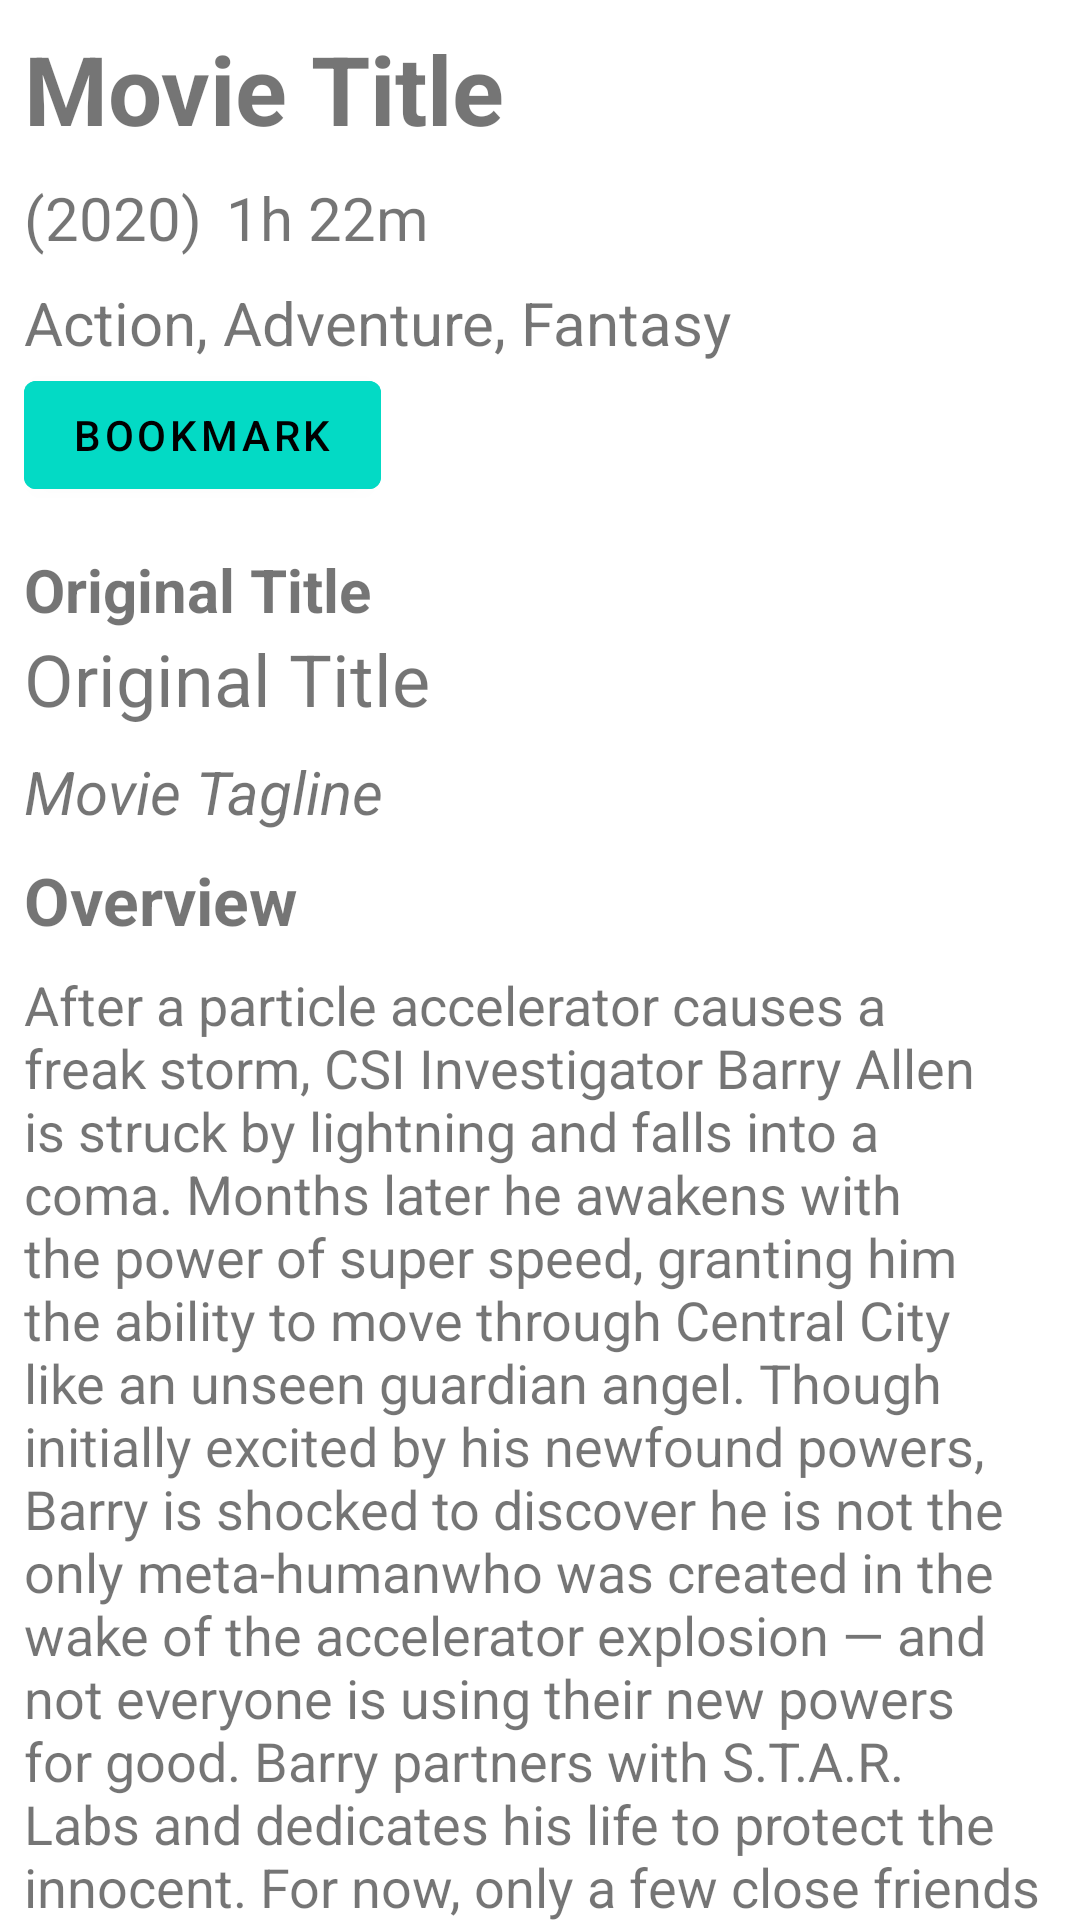

Write the Android layout XML for this screen, with the resource values it uses.
<!-- AndroidManifest.xml: application theme Theme.MovieCatalogue -->
<!-- res/layout/content_scrolling.xml -->
<?xml version="1.0" encoding="utf-8"?>

<androidx.core.widget.NestedScrollView xmlns:android="http://schemas.android.com/apk/res/android"
    xmlns:app="http://schemas.android.com/apk/res-auto"
    xmlns:tools="http://schemas.android.com/tools"
    android:layout_width="match_parent"
    android:layout_height="match_parent"
    app:layout_behavior="@string/appbar_scrolling_view_behavior"
    tools:context=".ui.detail.DetailActivity"
    tools:showIn="@layout/activity_detail">

    <androidx.constraintlayout.widget.ConstraintLayout
        android:layout_width="match_parent"
        android:layout_height="match_parent"
        android:descendantFocusability="blocksDescendants"
        android:padding="8dp">

        <TextView
            android:id="@+id/movieTitle"
            android:layout_width="wrap_content"
            android:layout_height="wrap_content"
            android:text="@string/movie_title"
            android:textSize="32sp"
            android:textStyle="bold"
            app:layout_constraintStart_toStartOf="parent"
            app:layout_constraintTop_toTopOf="parent" />

        <TextView
            android:id="@+id/movieYear"
            android:layout_width="wrap_content"
            android:layout_height="wrap_content"
            android:layout_marginTop="8dp"
            android:text="@string/movie_year"
            android:textSize="20sp"
            app:layout_constraintStart_toStartOf="@id/movieTitle"
            app:layout_constraintTop_toBottomOf="@id/movieTitle" />

        <TextView
            android:id="@+id/movieDuration"
            android:layout_width="wrap_content"
            android:layout_height="wrap_content"
            android:layout_marginStart="8dp"
            android:text="@string/movie_duration"
            android:textSize="20sp"
            app:layout_constraintBottom_toBottomOf="@id/movieYear"
            app:layout_constraintStart_toEndOf="@id/movieYear" />

        <TextView
            android:id="@+id/movieGenre"
            android:layout_width="wrap_content"
            android:layout_height="wrap_content"
            android:layout_marginTop="8dp"
            android:text="@string/movie_genres"
            android:textSize="20sp"
            app:layout_constraintStart_toStartOf="@id/movieYear"
            app:layout_constraintTop_toBottomOf="@id/movieYear" />

        <Button
            android:id="@+id/bookmarkButton"
            android:layout_width="wrap_content"
            android:layout_height="wrap_content"
            android:backgroundTint="@color/teal_200"
            android:drawableLeft="@drawable/ic_baseline_bookmark_border_24"
            android:text="@string/bookmark"
            android:textColor="@android:color/black"
            app:layout_constraintStart_toStartOf="@id/movieGenre"
            app:layout_constraintTop_toBottomOf="@id/movieGenre" />

        <TextView
            android:id="@+id/originalTitleLabel"
            android:layout_width="wrap_content"
            android:layout_height="wrap_content"
            android:layout_marginTop="14dp"
            android:text="@string/original_title_label"
            android:textSize="20sp"
            android:textStyle="bold"
            app:layout_constraintStart_toStartOf="@id/bookmarkButton"
            app:layout_constraintTop_toBottomOf="@id/bookmarkButton" />

        <TextView
            android:id="@+id/movieOriginalTitle"
            android:layout_width="wrap_content"
            android:layout_height="wrap_content"
            android:text="@string/original_title"
            android:textSize="24sp"
            app:layout_constraintStart_toStartOf="@id/originalTitleLabel"
            app:layout_constraintTop_toBottomOf="@id/originalTitleLabel" />

        <TextView
            android:id="@+id/movieTagLine"
            android:layout_width="wrap_content"
            android:layout_height="wrap_content"
            android:layout_marginTop="8dp"
            android:text="@string/movie_tagLine"
            android:textSize="20sp"
            android:textStyle="italic"
            app:layout_constraintStart_toStartOf="@id/movieOriginalTitle"
            app:layout_constraintTop_toBottomOf="@id/movieOriginalTitle" />

        <TextView
            android:id="@+id/overviewLabel"
            android:layout_width="wrap_content"
            android:layout_height="wrap_content"
            android:layout_marginTop="8dp"
            android:text="@string/overview_label"
            android:textSize="22sp"
            android:textStyle="bold"
            app:layout_constraintStart_toStartOf="@id/movieTagLine"
            app:layout_constraintTop_toBottomOf="@id/movieTagLine" />

        <TextView
            android:id="@+id/movieOverview"
            android:layout_width="0dp"
            android:layout_height="wrap_content"
            android:layout_marginTop="8dp"
            android:text="@string/movie_overview"
            android:textSize="18sp"
            app:layout_constraintEnd_toEndOf="parent"
            app:layout_constraintStart_toStartOf="@id/overviewLabel"
            app:layout_constraintTop_toBottomOf="@id/overviewLabel" />

        <TextView
            android:id="@+id/productionCountriesLabel"
            android:layout_width="wrap_content"
            android:layout_height="wrap_content"
            android:layout_marginTop="16dp"
            android:text="@string/production_countries_label"
            android:textSize="18sp"
            android:textStyle="bold"
            app:layout_constraintStart_toStartOf="@id/movieOverview"
            app:layout_constraintTop_toBottomOf="@id/movieOverview" />

        <TextView
            android:id="@+id/movieProductionCountries"
            android:layout_width="wrap_content"
            android:layout_height="wrap_content"
            android:text="@string/production_countries"
            android:textSize="18sp"
            app:layout_constraintStart_toStartOf="@id/productionCountriesLabel"
            app:layout_constraintTop_toBottomOf="@id/productionCountriesLabel" />

        <TextView
            android:id="@+id/statusLabel"
            android:layout_width="wrap_content"
            android:layout_height="wrap_content"
            android:layout_marginTop="8dp"
            android:text="@string/status_label"
            android:textSize="18sp"
            android:textStyle="bold"
            app:layout_constraintStart_toStartOf="@id/movieProductionCountries"
            app:layout_constraintTop_toBottomOf="@id/movieProductionCountries" />

        <TextView
            android:id="@+id/movieStatus"
            android:layout_width="wrap_content"
            android:layout_height="wrap_content"
            android:text="@string/movie_status"
            android:textSize="18sp"
            app:layout_constraintStart_toStartOf="@id/statusLabel"
            app:layout_constraintTop_toBottomOf="@id/statusLabel" />

        <TextView
            android:id="@+id/languageLabel"
            android:layout_width="wrap_content"
            android:layout_height="wrap_content"
            android:layout_marginTop="8dp"
            android:text="@string/language_label"
            android:textSize="18sp"
            android:textStyle="bold"
            app:layout_constraintStart_toStartOf="@id/movieStatus"
            app:layout_constraintTop_toBottomOf="@id/movieStatus" />

        <TextView
            android:id="@+id/movieLanguage"
            android:layout_width="wrap_content"
            android:layout_height="wrap_content"
            android:text="@string/movie_Language"
            android:textSize="18sp"
            app:layout_constraintStart_toStartOf="@id/languageLabel"
            app:layout_constraintTop_toBottomOf="@id/languageLabel" />

        <TextView
            android:id="@+id/companiesLabel"
            android:layout_width="wrap_content"
            android:layout_height="wrap_content"
            android:layout_marginTop="8dp"
            android:text="@string/companies_label"
            android:textSize="18sp"
            android:textStyle="bold"
            app:layout_constraintStart_toStartOf="@id/movieLanguage"
            app:layout_constraintTop_toBottomOf="@id/movieLanguage" />

        <androidx.recyclerview.widget.RecyclerView
            android:id="@+id/rvCompanies"
            android:layout_width="wrap_content"
            android:layout_height="wrap_content"
            app:layout_constraintStart_toStartOf="@id/companiesLabel"
            app:layout_constraintTop_toBottomOf="@id/companiesLabel"
            tools:listitem="@layout/item_cast" />

    </androidx.constraintlayout.widget.ConstraintLayout>

</androidx.core.widget.NestedScrollView>
<!-- res/layout/activity_detail.xml (included above) -->
<?xml version="1.0" encoding="utf-8"?>

<androidx.constraintlayout.widget.ConstraintLayout xmlns:android="http://schemas.android.com/apk/res/android"
    xmlns:app="http://schemas.android.com/apk/res-auto"
    xmlns:tools="http://schemas.android.com/tools"
    android:id="@+id/activityDetail"
    android:layout_width="match_parent"
    android:layout_height="match_parent"
    android:fitsSystemWindows="true"
    tools:context=".ui.detail.DetailActivity">

    <TextView
        android:id="@+id/noDataText"
        android:layout_width="match_parent"
        android:layout_height="wrap_content"
        android:layout_marginHorizontal="8dp"
        android:layout_marginTop="8dp"
        android:text="@string/no_data_available"
        android:textAlignment="center"
        android:textSize="20sp"
        android:visibility="gone"
        app:layout_constraintBottom_toBottomOf="parent"
        app:layout_constraintEnd_toEndOf="parent"
        app:layout_constraintStart_toStartOf="parent"
        app:layout_constraintTop_toTopOf="parent" />

    <ProgressBar
        android:id="@+id/progressBar"
        style="?android:attr/progressBarStyle"
        android:layout_width="wrap_content"
        android:layout_height="wrap_content"
        android:layout_margin="8dp"
        android:visibility="gone"
        app:layout_constraintBottom_toBottomOf="parent"
        app:layout_constraintEnd_toEndOf="parent"
        app:layout_constraintStart_toStartOf="parent"
        app:layout_constraintTop_toTopOf="parent" />


    <androidx.coordinatorlayout.widget.CoordinatorLayout
        android:id="@+id/mainPage"
        android:layout_width="match_parent"
        android:layout_height="match_parent"
        android:fitsSystemWindows="true">

        <com.google.android.material.appbar.AppBarLayout
            android:id="@+id/app_bar"
            android:layout_width="match_parent"
            android:layout_height="500dp"
            android:fitsSystemWindows="true"
            android:theme="@style/Theme.MovieCatalogue.AppBarOverlay">

            <com.google.android.material.appbar.CollapsingToolbarLayout
                android:id="@+id/toolbar_layout"
                android:layout_width="match_parent"
                android:layout_height="match_parent"
                android:fitsSystemWindows="true"
                app:contentScrim="?attr/colorPrimary"
                app:layout_scrollFlags="scroll|exitUntilCollapsed"
                app:toolbarId="@+id/toolbar">

                <ImageView
                    android:id="@+id/imgPoster"
                    android:layout_width="match_parent"
                    android:layout_height="match_parent"
                    android:contentDescription="@string/movie_image"
                    android:scaleType="centerCrop"
                    android:src="@color/teal_200" />

                <androidx.appcompat.widget.Toolbar
                    android:id="@+id/toolbar"
                    android:layout_width="match_parent"
                    android:layout_height="?attr/actionBarSize"
                    app:layout_collapseMode="pin"
                    app:popupTheme="@style/Theme.MovieCatalogue.PopupOverlay" />

            </com.google.android.material.appbar.CollapsingToolbarLayout>
        </com.google.android.material.appbar.AppBarLayout>

        <include
            android:id="@+id/detailContent"
            layout="@layout/content_scrolling" />

        <com.google.android.material.floatingactionbutton.FloatingActionButton
            android:id="@+id/fab"
            android:layout_width="wrap_content"
            android:layout_height="wrap_content"
            android:layout_margin="@dimen/fab_margin"
            android:contentDescription="@string/share_button"
            app:layout_anchor="@id/app_bar"
            app:layout_anchorGravity="bottom|end"
            app:srcCompat="@drawable/ic_share" />

    </androidx.coordinatorlayout.widget.CoordinatorLayout>

</androidx.constraintlayout.widget.ConstraintLayout>
<!-- res/layout/item_cast.xml (included above) -->
<?xml version="1.0" encoding="utf-8"?>

<androidx.cardview.widget.CardView xmlns:android="http://schemas.android.com/apk/res/android"
    xmlns:app="http://schemas.android.com/apk/res-auto"
    xmlns:tools="http://schemas.android.com/tools"
    android:id="@+id/cvItemCourse"
    android:layout_width="wrap_content"
    android:layout_height="wrap_content"
    android:orientation="vertical"
    app:cardCornerRadius="4dp"
    app:cardElevation="4dp"
    app:cardMaxElevation="4dp"
    app:cardUseCompatPadding="true">

    <androidx.constraintlayout.widget.ConstraintLayout
        android:id="@+id/itemContainer"
        android:layout_width="wrap_content"
        android:layout_height="wrap_content"
        android:paddingBottom="8dp">

        <ImageView
            android:id="@+id/imgProfile"
            android:layout_width="120dp"
            android:layout_height="160dp"
            android:layout_alignParentStart="true"
            android:layout_alignParentTop="true"
            android:contentDescription="@string/movie_image"
            android:scaleType="centerCrop"
            android:src="@color/teal_200"
            app:layout_constraintBottom_toBottomOf="parent"
            app:layout_constraintEnd_toEndOf="parent"
            app:layout_constraintHorizontal_bias="0.0"
            app:layout_constraintStart_toStartOf="parent"
            app:layout_constraintTop_toTopOf="parent"
            app:layout_constraintVertical_bias="0.0" />

        <TextView
            android:id="@+id/tvItemName"
            android:layout_width="0dp"
            android:layout_height="wrap_content"
            android:layout_marginStart="8dp"
            android:layout_marginTop="8dp"
            android:ellipsize="end"
            android:maxLines="2"
            android:text="@string/company_name"
            android:textSize="18sp"
            android:textStyle="bold"
            app:layout_constraintEnd_toEndOf="parent"
            app:layout_constraintStart_toStartOf="parent"
            app:layout_constraintTop_toBottomOf="@id/imgProfile" />

    </androidx.constraintlayout.widget.ConstraintLayout>

</androidx.cardview.widget.CardView>
<!-- resources referenced by this layout -->
<resources>
  <color name="teal_200">#FF03DAC5</color>
  <dimen name="fab_margin">16dp</dimen>
  <string name="bookmark">Bookmark</string>
  <string name="companies_label">Companies</string>
  <string name="company_name">Company Name</string>
  <string name="language_label">Language</string>
  <string name="movie_Language">English</string>
  <string name="movie_duration">1h 22m</string>
  <string name="movie_genres">Action, Adventure, Fantasy</string>
  <string name="movie_image">Movie Image</string>
  <string name="movie_overview">
          After a particle accelerator causes a freak storm, CSI Investigator Barry Allen is struck by lightning and falls into a coma. Months later he awakens with the power of super speed, granting him the ability to move through Central City like an unseen guardian angel. Though initially excited by his newfound powers, Barry is shocked to discover he is not the only "meta-human" who was created in the wake of the accelerator explosion — and not everyone is using their new powers for good. Barry partners with S.T.A.R. Labs and dedicates his life to protect the innocent. For now, only a few close friends and associates know that Barry is literally the fastest man alive, but it won\'t be long before the world learns what Barry Allen has become…The Flash.
      </string>
  <string name="movie_status">Aired</string>
  <string name="movie_tagLine">Movie Tagline</string>
  <string name="movie_title">Movie Title</string>
  <string name="movie_year">(2020)</string>
  <string name="no_data_available">No Data Available</string>
  <string name="original_title">Original Title</string>
  <string name="original_title_label">Original Title</string>
  <string name="overview_label">Overview</string>
  <string name="production_countries">Production Countries</string>
  <string name="production_countries_label">Production Countries</string>
  <string name="share_button">Share Button</string>
  <string name="status_label">Status</string>
  <style name="Theme.MovieCatalogue.AppBarOverlay" parent="ThemeOverlay.AppCompat.Dark.ActionBar" />
  <style name="Theme.MovieCatalogue.PopupOverlay" parent="ThemeOverlay.AppCompat.Light" />
  <style name="Theme.MovieCatalogue" parent="Theme.MaterialComponents.DayNight.DarkActionBar">
          
          <item name="colorPrimary">@color/purple_500</item>
          <item name="colorPrimaryVariant">@color/purple_700</item>
          <item name="colorOnPrimary">@color/white</item>
          
          <item name="colorSecondary">@color/teal_200</item>
          <item name="colorSecondaryVariant">@color/teal_700</item>
          <item name="colorOnSecondary">@color/black</item>
          
          <item name="android:statusBarColor" tools:targetApi="l">?attr/colorPrimaryVariant</item>
          
      </style>
  <color name="purple_500">#FF6200EE</color>
  <color name="purple_700">#FF3700B3</color>
  <color name="white">#FFFFFFFF</color>
  <color name="teal_700">#FF018786</color>
  <color name="black">#FF000000</color>
</resources>
